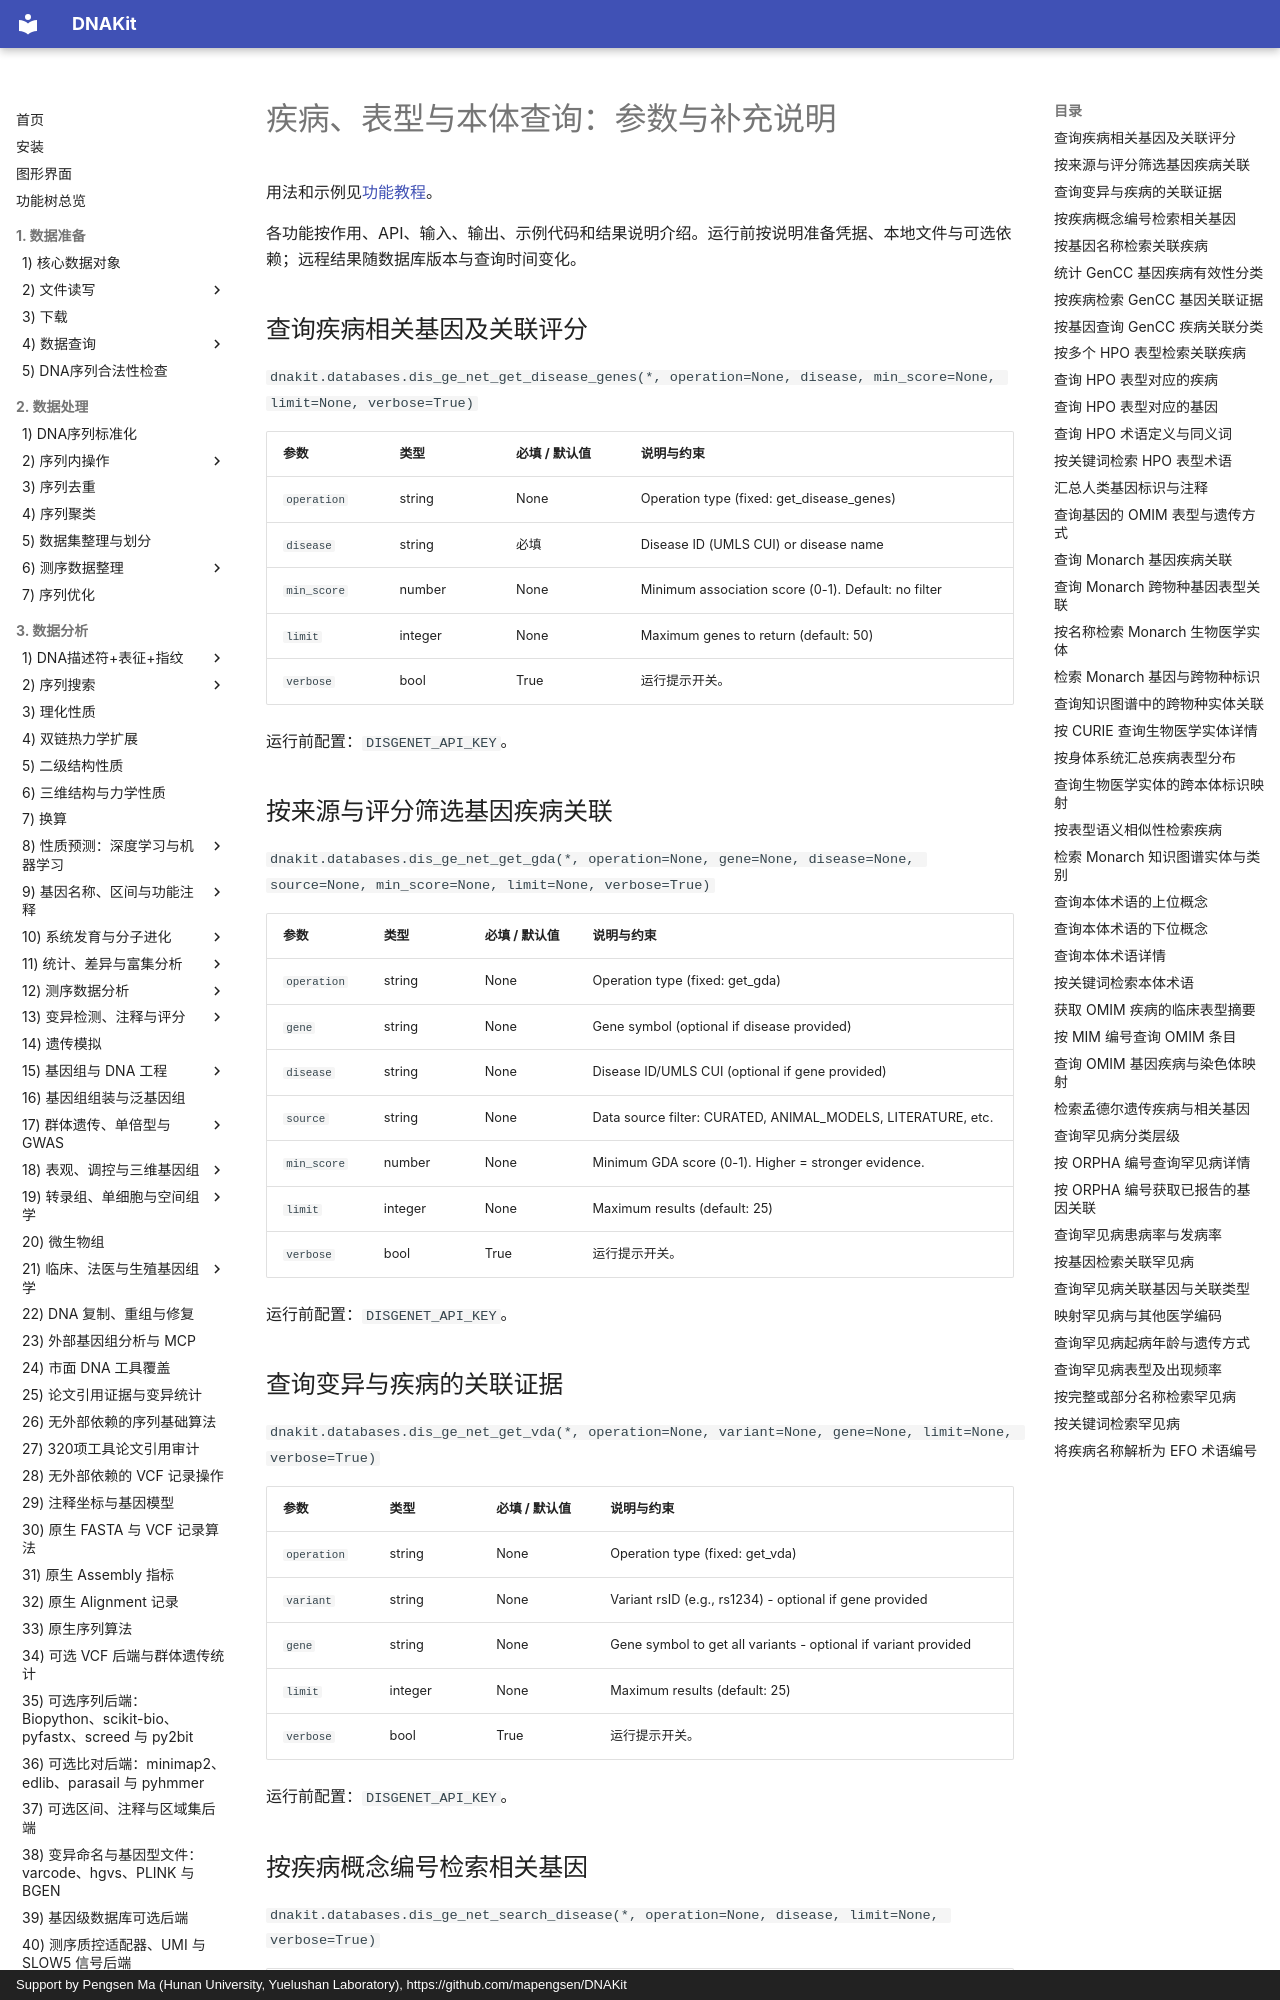

repository: mapengsen/DNAKit · page: faq/api/22_database_query_phenotypes/index.html · generator: mkdocs · copyright: Support by Pengsen Ma (Hunan University, Yuelushan Laboratory), https://github.com/mapengsen/DNAKit

# 疾病、表型与本体查询：参数与补充说明

用法和示例见[功能教程](../../api/features/22_database_query_phenotypes.md)。

各功能按作用、API、输入、输出、示例代码和结果说明介绍。运行前按说明准备凭据、本地文件与可选依赖；远程结果随数据库版本与查询时间变化。

## 查询疾病相关基因及关联评分 {#dnakit.databases.dis_ge_net_get_disease_genes-parameters}

`dnakit.databases.dis_ge_net_get_disease_genes(*, operation=None, disease, min_score=None, limit=None, verbose=True)`

| 参数 | 类型 | 必填 / 默认值 | 说明与约束 |
| --- | --- | --- | --- |
| `operation` | string | None | Operation type (fixed: get_disease_genes) {&quot;const&quot;: &quot;get_disease_genes&quot;, &quot;default&quot;: &quot;get_disease_genes&quot;} |
| `disease` | string | 必填 | Disease ID (UMLS CUI) or disease name |
| `min_score` | number | None | Minimum association score (0-1). Default: no filter {&quot;minimum&quot;: 0, &quot;maximum&quot;: 1} |
| `limit` | integer | None | Maximum genes to return (default: 50) {&quot;default&quot;: 50} |
| `verbose` | bool | True | 运行提示开关。 |

运行前配置：`DISGENET_API_KEY`。


## 按来源与评分筛选基因疾病关联 {#dnakit.databases.dis_ge_net_get_gda-parameters}

`dnakit.databases.dis_ge_net_get_gda(*, operation=None, gene=None, disease=None, source=None, min_score=None, limit=None, verbose=True)`

| 参数 | 类型 | 必填 / 默认值 | 说明与约束 |
| --- | --- | --- | --- |
| `operation` | string | None | Operation type (fixed: get_gda) {&quot;const&quot;: &quot;get_gda&quot;, &quot;default&quot;: &quot;get_gda&quot;} |
| `gene` | string | None | Gene symbol (optional if disease provided) |
| `disease` | string | None | Disease ID/UMLS CUI (optional if gene provided) |
| `source` | string | None | Data source filter: CURATED, ANIMAL_MODELS, LITERATURE, etc. {&quot;enum&quot;: &#91;&quot;CURATED&quot;, &quot;ANIMAL_MODELS&quot;, &quot;LITERATURE&quot;, &quot;ALL&quot;&#93;} |
| `min_score` | number | None | Minimum GDA score (0-1). Higher = stronger evidence. {&quot;minimum&quot;: 0, &quot;maximum&quot;: 1} |
| `limit` | integer | None | Maximum results (default: 25) {&quot;default&quot;: 25} |
| `verbose` | bool | True | 运行提示开关。 |

运行前配置：`DISGENET_API_KEY`。


## 查询变异与疾病的关联证据 {#dnakit.databases.dis_ge_net_get_vda-parameters}

`dnakit.databases.dis_ge_net_get_vda(*, operation=None, variant=None, gene=None, limit=None, verbose=True)`

| 参数 | 类型 | 必填 / 默认值 | 说明与约束 |
| --- | --- | --- | --- |
| `operation` | string | None | Operation type (fixed: get_vda) {&quot;const&quot;: &quot;get_vda&quot;, &quot;default&quot;: &quot;get_vda&quot;} |
| `variant` | string | None | Variant rsID (e.g., rs1234) - optional if gene provided |
| `gene` | string | None | Gene symbol to get all variants - optional if variant provided |
| `limit` | integer | None | Maximum results (default: 25) {&quot;default&quot;: 25} |
| `verbose` | bool | True | 运行提示开关。 |

运行前配置：`DISGENET_API_KEY`。
